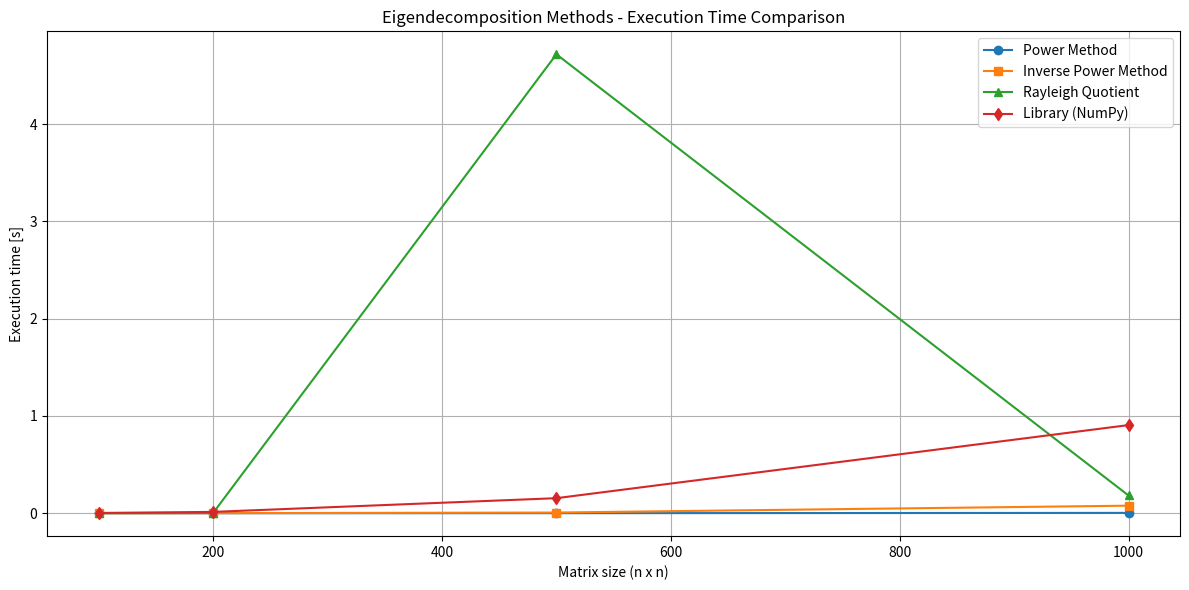
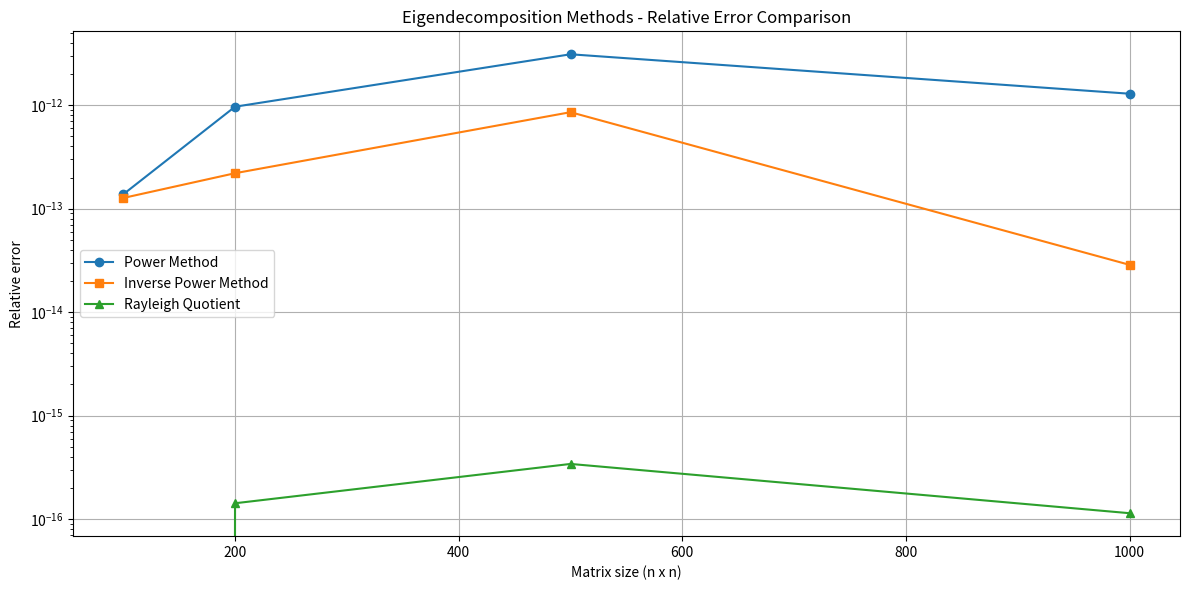
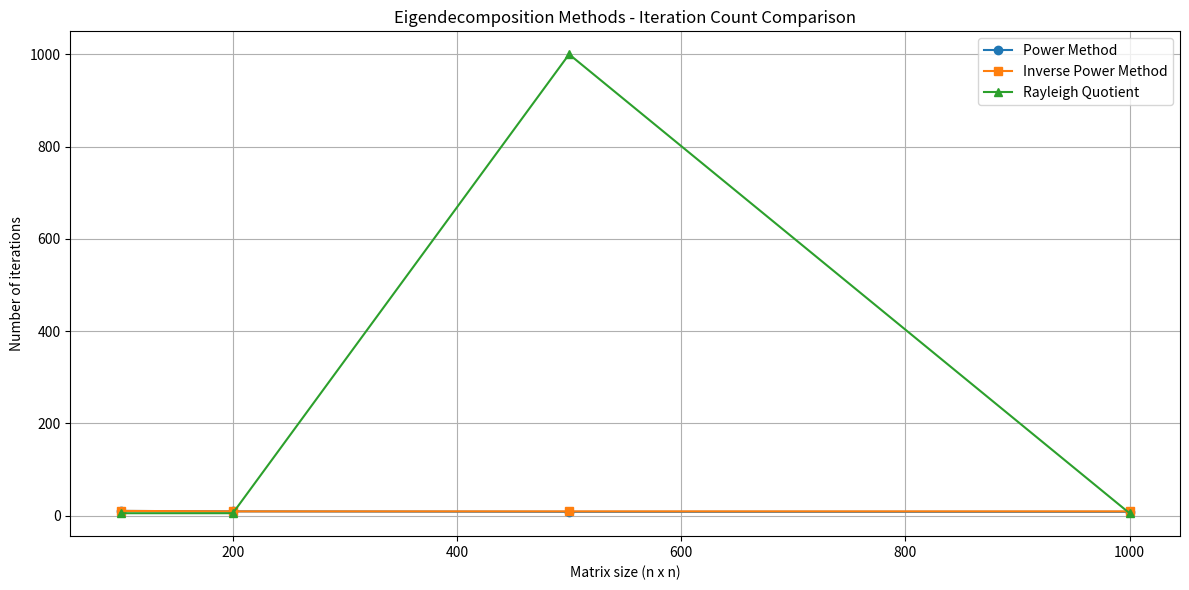

Source code (Python) for these figures, in order:
"""Eigendecomposition of a matrix"""

import time

import matplotlib.pyplot as plt
import numpy as np
import pandas as pd
from numpy.linalg import eig
from scipy.linalg import lu_factor, lu_solve

MAX_ITER = 1000
EPS = 1e-10


def power_method(A, max_iter=MAX_ITER, tol=EPS):
    """Power method for finding the largest eigenvalue and corresponding eigenvector of a matrix A."""
    n = A.shape[0]

    x = np.random.rand(n)
    x = x / np.max(np.abs(x))
    x_new = np.zeros(n)

    eigenvalue = 0

    for i in range(max_iter):
        x_new = A @ x

        max_abs = np.max(np.abs(x_new))
        x_new = x_new / max_abs

        if np.max(np.abs(x_new - x)) < tol:
            break

        x = x_new

    eigenvalue = max_abs
    eigenvector = x_new / np.linalg.norm(x_new)

    return eigenvalue, eigenvector, i + 1


def inverse_power_method(A, sigma, max_iter=MAX_ITER, tol=EPS):
    """Inverse power method which utilizes LU factorization."""
    n = A.shape[0]

    A_shifted = A - sigma * np.eye(n)

    lu, piv = lu_factor(A_shifted)

    x = np.random.rand(n)
    x = x / np.max(np.abs(x))

    eigenvalue = 0
    for i in range(max_iter):
        x_new = lu_solve((lu, piv), x)

        max_abs = np.max(np.abs(x_new))
        x_new = x_new / max_abs

        mu = 1.0 / max_abs
        eigenvalue = sigma + mu

        if np.max(np.abs(x_new - x)) < tol:
            break

        x = x_new

    eigenvector = x_new / np.linalg.norm(x_new)

    return eigenvalue, eigenvector, i + 1


def rayleigh_quotient_iteration(A, max_iter=MAX_ITER, tol=EPS):
    """Rayleigh quotient iteration method for finding eigenvalue and eigenvector."""
    n = A.shape[0]

    x = np.random.rand(n)
    x = x / np.linalg.norm(x)

    mu = (x.T @ A @ x) / (x.T @ x)

    for i in range(max_iter):
        A_shifted = A - mu * np.eye(n)

        lu, piv = lu_factor(A_shifted)
        y = lu_solve((lu, piv), x)

        x_new = y / np.linalg.norm(y)

        mu_new = (x_new.T @ A @ x_new) / (x_new.T @ x_new)

        if np.max(np.abs(x_new - x)) < tol:
            break

        x = x_new
        mu = mu_new

    return mu, x, i + 1


def compare_methods(A):
    """Compares all methods with library function."""
    results = {}

    start_time = time.time()
    lib_vals, lib_vecs = eig(A)
    lib_time = time.time() - start_time

    idx = np.argmax(np.abs(lib_vals))
    lib_val = lib_vals[idx]
    lib_vec = lib_vecs[:, idx]

    results["library"] = {
        "eigenvalue": lib_val,
        "eigenvector": lib_vec,
        "time": lib_time,
    }

    start_time = time.time()
    pm_val, pm_vec, pm_iter = power_method(A)
    pm_time = time.time() - start_time

    if np.dot(pm_vec, lib_vec) < 0:
        pm_vec = -pm_vec

    results["power_method"] = {
        "eigenvalue": pm_val,
        "eigenvector": pm_vec,
        "iterations": pm_iter,
        "time": pm_time,
        "rel_error_val": (
            abs(pm_val - lib_val) / abs(lib_val) if lib_val != 0 else abs(pm_val)
        ),
        "vec_similarity": abs(np.dot(pm_vec, lib_vec)),
    }

    sigma = lib_val * 0.95
    start_time = time.time()
    ipm_val, ipm_vec, ipm_iter = inverse_power_method(A, sigma)
    ipm_time = time.time() - start_time

    if np.dot(ipm_vec, lib_vec) < 0:
        ipm_vec = -ipm_vec

    results["inverse_power_method"] = {
        "eigenvalue": ipm_val,
        "eigenvector": ipm_vec,
        "iterations": ipm_iter,
        "time": ipm_time,
        "rel_error_val": (
            abs(ipm_val - lib_val) / abs(lib_val) if lib_val != 0 else abs(ipm_val)
        ),
        "vec_similarity": abs(np.dot(ipm_vec, lib_vec)),
    }

    start_time = time.time()
    rqi_val, rqi_vec, rqi_iter = rayleigh_quotient_iteration(A)
    rqi_time = time.time() - start_time

    if np.dot(rqi_vec, lib_vec) < 0:
        rqi_vec = -rqi_vec

    results["rayleigh_quotient"] = {
        "eigenvalue": rqi_val,
        "eigenvector": rqi_vec,
        "iterations": rqi_iter,
        "time": rqi_time,
        "rel_error_val": (
            abs(rqi_val - lib_val) / abs(lib_val) if lib_val != 0 else abs(rqi_val)
        ),
        "vec_similarity": abs(np.dot(rqi_vec, lib_vec)),
    }

    return results


def benchmark_sizes():
    """Benchmarks all implementations against the library function for different matrix sizes."""
    sizes = [100, 200, 500, 1000]
    methods = ["power_method", "inverse_power_method", "rayleigh_quotient", "library"]

    times = {method: [] for method in methods}
    errors = {method: [] for method in methods if method != "library"}
    iterations = {method: [] for method in methods if method != "library"}
    all_results = []

    for size in sizes:
        print(f"\nMatrix size: {size}x{size}")
        print("-" * 50)

        A = np.random.rand(size, size)
        A = (A + A.T) / 2

        results = compare_methods(A)

        size_results = []
        for method in methods:
            times[method].append(results[method]["time"])

            if method != "library":
                errors[method].append(results[method]["rel_error_val"])
                iterations[method].append(results[method]["iterations"])

                row = {
                    "Matrix Size": f"{size}x{size}",
                    "Method": method.replace("_", " ").title(),
                    "Eigenvalue": f"{results[method]['eigenvalue']:.12f}",
                    "Relative Error": f"{results[method]['rel_error_val']:.6e}",
                    "Vector Similarity": f"{results[method]['vec_similarity']:.12f}",
                    "Iterations": results[method]["iterations"],
                    "Time (s)": f"{results[method]['time']:.6f}",
                }
                size_results.append(row)
            else:
                row = {
                    "Matrix Size": f"{size}x{size}",
                    "Method": "Library (NumPy)",
                    "Eigenvalue": f"{results[method]['eigenvalue']:.12f}",
                    "Relative Error": "N/A",
                    "Vector Similarity": "N/A",
                    "Iterations": "N/A",
                    "Time (s)": f"{results[method]['time']:.6f}",
                }
                size_results.append(row)

        df = pd.DataFrame(size_results)
        print(df.to_string(index=False))
        all_results.extend(size_results)

    summary_df = pd.DataFrame(all_results)
    print("\nSummary of all results:")
    print(summary_df.to_string(index=False))

    return sizes, times, errors, iterations


def plot_benchmark(sizes, times, errors, iterations):
    """Plots the benchmark results."""
    methods = ["power_method", "inverse_power_method", "rayleigh_quotient", "library"]
    method_labels = [
        "Power Method",
        "Inverse Power Method",
        "Rayleigh Quotient",
        "Library (NumPy)",
    ]

    plt.figure(figsize=(12, 6))
    for i, method in enumerate(methods):
        plt.plot(
            sizes, times[method], marker=["o", "s", "^", "d"][i], label=method_labels[i]
        )

    plt.xlabel("Matrix size (n x n)")
    plt.ylabel("Execution time [s]")
    plt.title("Eigendecomposition Methods - Execution Time Comparison")
    plt.legend()
    plt.grid(True)
    plt.tight_layout()
    plt.show()

    plt.figure(figsize=(12, 6))
    for i, method in enumerate(methods[:-1]):
        plt.semilogy(
            sizes, errors[method], marker=["o", "s", "^"][i], label=method_labels[i]
        )

    plt.xlabel("Matrix size (n x n)")
    plt.ylabel("Relative error")
    plt.title("Eigendecomposition Methods - Relative Error Comparison")
    plt.legend()
    plt.grid(True)
    plt.tight_layout()
    plt.show()

    plt.figure(figsize=(12, 6))
    for i, method in enumerate(methods[:-1]):
        plt.plot(
            sizes, iterations[method], marker=["o", "s", "^"][i], label=method_labels[i]
        )

    plt.xlabel("Matrix size (n x n)")
    plt.ylabel("Number of iterations")
    plt.title("Eigendecomposition Methods - Iteration Count Comparison")
    plt.legend()
    plt.grid(True)
    plt.tight_layout()
    plt.show()


if __name__ == "__main__":
    print("\nBenchmarking eigendecomposition methods for different matrix sizes:")
    sizes_, times_, errors_, iterations_ = benchmark_sizes()

    plot_benchmark(sizes_, times_, errors_, iterations_)
